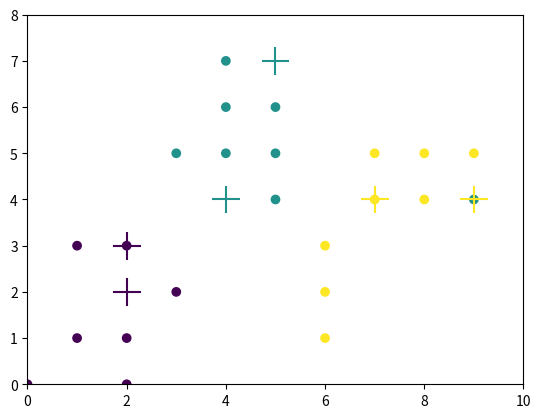

Here is the Python script that generated this plot:
#euclid distance
def dist(v1, v2):
    z = sum( (x1-x2)**2 for x1, x2 in zip(v1, v2))
    return z ** 0.5

# x, y training data,  k for k-NN
def predict(X_tr, Y_tr, k, to_predict):
    preds = []
    for p in to_predict:
        #dist_meas = [ [dist(p, X_tr[i] ), Y_tr[i] ] for i in range(len(X_tr))]
        dist_meas = [ [dist(p, x1 ), y1 ] for x1, y1 in zip(X_tr, Y_tr)]
        dist_sort = sorted( dist_meas )
        dist_sort_k = dist_sort[:k]
        cls = {}
        for _, c in dist_sort_k:
            if c in cls: cls[ c ] += 1
            else:       cls[ c ] = 1
        cl_sorted = sorted([[cls[c], c] for c in cls], reverse=True)
        preds.append( cl_sorted[0][1] )
    return preds

X_train = [[0,0], [1,1], [2,0], [2,1], [1,3],
           [8,4], [8,5], [7,5], [4,6], [4,7],
           [5,6], [6,3], [7,4], [3,2], [5,5], 
           [2,3], [3,5], [5,4], [6,2], [4,5],
           [6,1], [9,5], [9,4]]
Y_train = [ 1, 1, 1, 1, 1,
            3, 3, 3, 2, 2,
            2, 3, 3, 1, 2,
            1, 2, 2, 3, 2,
            3, 3, 2 ]

X_pred = [[2,3],[2,2],[5,7],[4,4],[7,4], [9,4]]

predicts = predict( X_train, Y_train, 4, X_pred )

import matplotlib.pyplot as plt
plt.scatter([x[0] for x in X_train], [x[1] for x in X_train], c=Y_train)
plt.scatter([x[0] for x in X_pred],[x[1] for x in X_pred], c=predicts, s=400, marker='+')
plt.axis([0, 10, 0, 8])
plt.show()
